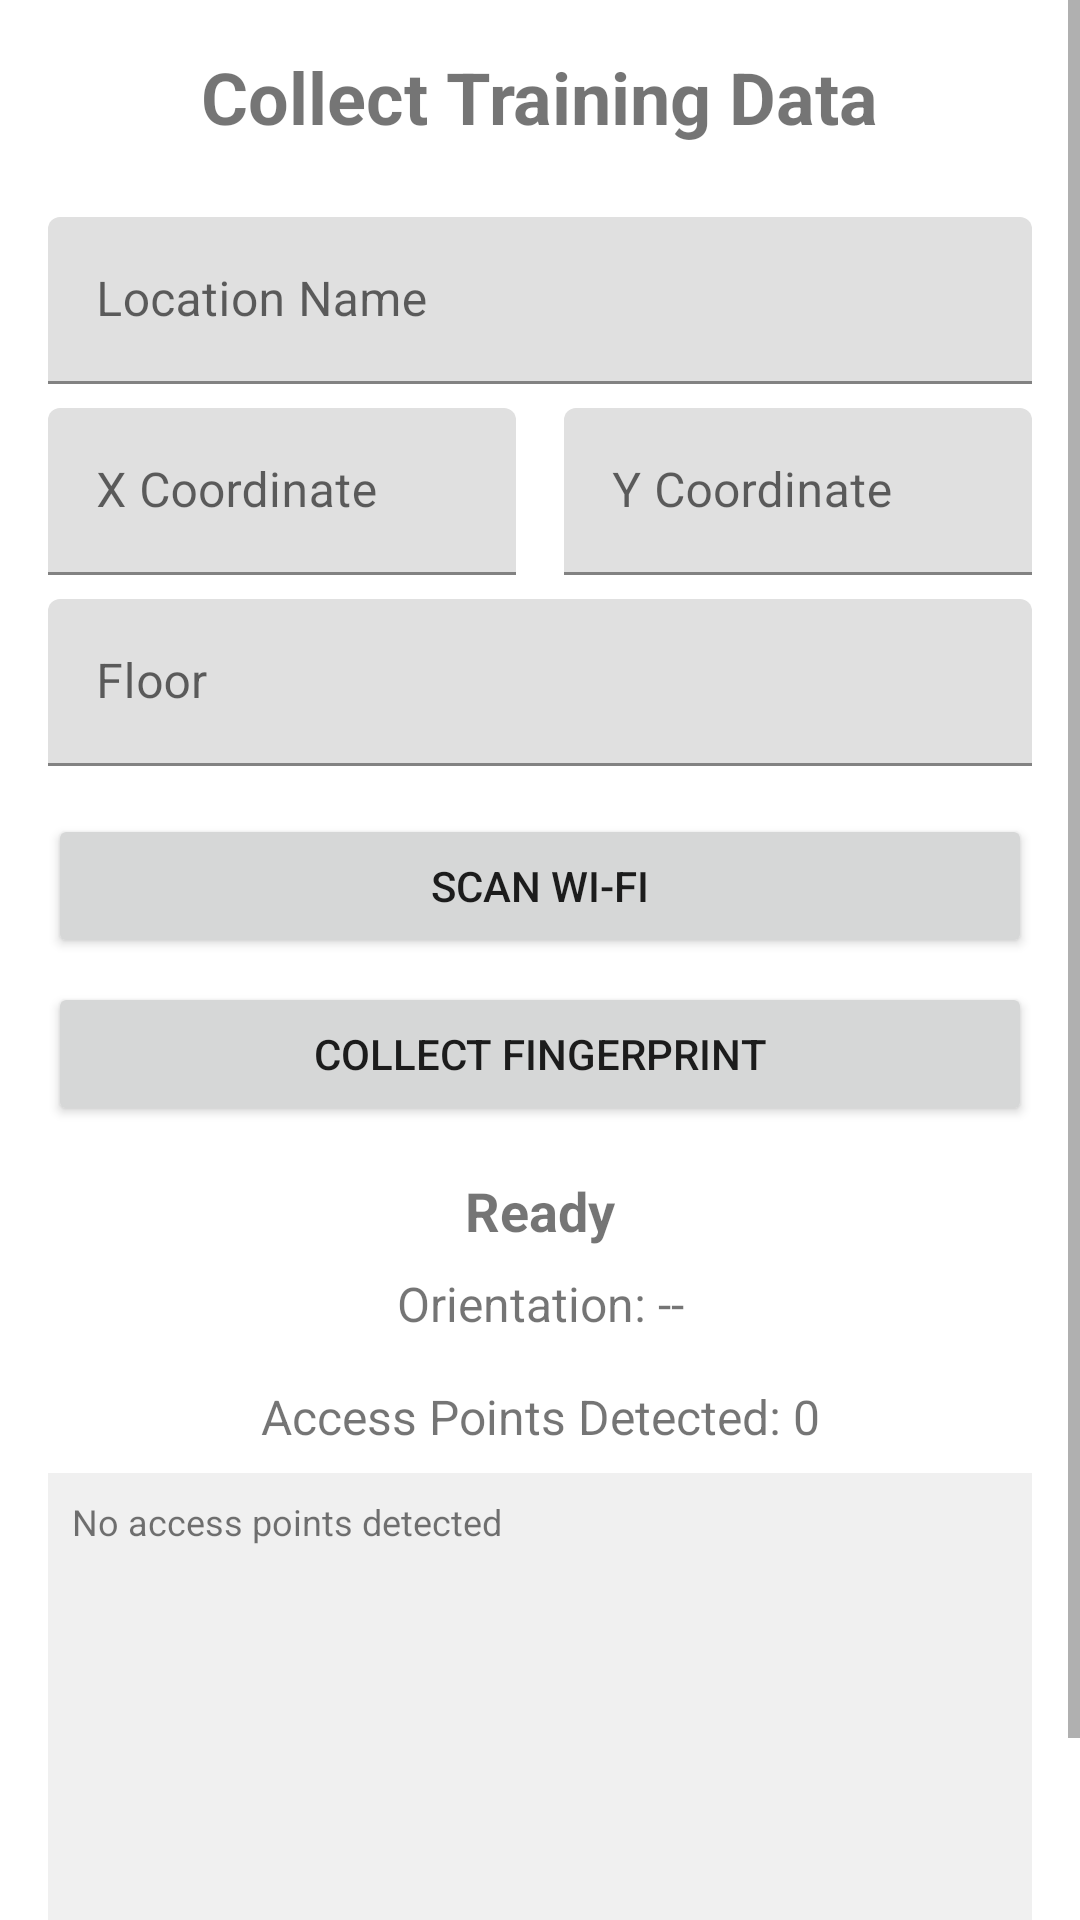

Reconstruct the res/layout file that produces this screen, plus the resources it refers to.
<!-- AndroidManifest.xml: application theme Theme.IndoorLocalization -->
<!-- res/layout/activity_training.xml -->
<?xml version="1.0" encoding="utf-8"?>
<ScrollView xmlns:android="http://schemas.android.com/apk/res/android"
    xmlns:app="http://schemas.android.com/apk/res-auto"
    android:layout_width="match_parent"
    android:layout_height="match_parent">

    <androidx.constraintlayout.widget.ConstraintLayout
        android:layout_width="match_parent"
        android:layout_height="wrap_content"
        android:padding="16dp">

        <TextView
            android:id="@+id/tvTitle"
            android:layout_width="wrap_content"
            android:layout_height="wrap_content"
            android:text="Collect Training Data"
            android:textSize="24sp"
            android:textStyle="bold"
            app:layout_constraintEnd_toEndOf="parent"
            app:layout_constraintStart_toStartOf="parent"
            app:layout_constraintTop_toTopOf="parent" />

        <com.google.android.material.textfield.TextInputLayout
            android:id="@+id/tilLocationName"
            android:layout_width="0dp"
            android:layout_height="wrap_content"
            android:layout_marginTop="24dp"
            app:layout_constraintEnd_toEndOf="parent"
            app:layout_constraintStart_toStartOf="parent"
            app:layout_constraintTop_toBottomOf="@id/tvTitle">

            <com.google.android.material.textfield.TextInputEditText
                android:id="@+id/etLocationName"
                android:layout_width="match_parent"
                android:layout_height="wrap_content"
                android:hint="Location Name" />
        </com.google.android.material.textfield.TextInputLayout>

        <com.google.android.material.textfield.TextInputLayout
            android:id="@+id/tilX"
            android:layout_width="0dp"
            android:layout_height="wrap_content"
            android:layout_marginTop="8dp"
            android:layout_marginEnd="8dp"
            app:layout_constraintEnd_toStartOf="@id/tilY"
            app:layout_constraintStart_toStartOf="parent"
            app:layout_constraintTop_toBottomOf="@id/tilLocationName">

            <com.google.android.material.textfield.TextInputEditText
                android:id="@+id/etX"
                android:layout_width="match_parent"
                android:layout_height="wrap_content"
                android:hint="X Coordinate"
                android:inputType="numberDecimal|numberSigned" />
        </com.google.android.material.textfield.TextInputLayout>

        <com.google.android.material.textfield.TextInputLayout
            android:id="@+id/tilY"
            android:layout_width="0dp"
            android:layout_height="wrap_content"
            android:layout_marginStart="8dp"
            android:layout_marginTop="8dp"
            app:layout_constraintEnd_toEndOf="parent"
            app:layout_constraintStart_toEndOf="@id/tilX"
            app:layout_constraintTop_toBottomOf="@id/tilLocationName">

            <com.google.android.material.textfield.TextInputEditText
                android:id="@+id/etY"
                android:layout_width="match_parent"
                android:layout_height="wrap_content"
                android:hint="Y Coordinate"
                android:inputType="numberDecimal|numberSigned" />
        </com.google.android.material.textfield.TextInputLayout>

        <com.google.android.material.textfield.TextInputLayout
            android:id="@+id/tilFloor"
            android:layout_width="0dp"
            android:layout_height="wrap_content"
            android:layout_marginTop="8dp"
            app:layout_constraintEnd_toEndOf="parent"
            app:layout_constraintStart_toStartOf="parent"
            app:layout_constraintTop_toBottomOf="@id/tilX">

            <com.google.android.material.textfield.TextInputEditText
                android:id="@+id/etFloor"
                android:layout_width="match_parent"
                android:layout_height="wrap_content"
                android:hint="Floor"
                android:inputType="number" />
        </com.google.android.material.textfield.TextInputLayout>

        <Button
            android:id="@+id/btnScan"
            android:layout_width="0dp"
            android:layout_height="wrap_content"
            android:text="Scan Wi-Fi"
            android:layout_marginTop="16dp"
            app:layout_constraintEnd_toEndOf="parent"
            app:layout_constraintStart_toStartOf="parent"
            app:layout_constraintTop_toBottomOf="@id/tilFloor" />

        <Button
            android:id="@+id/btnCollect"
            android:layout_width="0dp"
            android:layout_height="wrap_content"
            android:text="Collect Fingerprint"
            android:layout_marginTop="8dp"
            app:layout_constraintEnd_toEndOf="parent"
            app:layout_constraintStart_toStartOf="parent"
            app:layout_constraintTop_toBottomOf="@id/btnScan" />

        <TextView
            android:id="@+id/tvStatus"
            android:layout_width="wrap_content"
            android:layout_height="wrap_content"
            android:text="Ready"
            android:textSize="18sp"
            android:textStyle="bold"
            android:layout_marginTop="16dp"
            app:layout_constraintEnd_toEndOf="parent"
            app:layout_constraintStart_toStartOf="parent"
            app:layout_constraintTop_toBottomOf="@id/btnCollect" />

        <TextView
            android:id="@+id/tvOrientation"
            android:layout_width="wrap_content"
            android:layout_height="wrap_content"
            android:text="Orientation: --"
            android:textSize="16sp"
            android:layout_marginTop="8dp"
            app:layout_constraintEnd_toEndOf="parent"
            app:layout_constraintStart_toStartOf="parent"
            app:layout_constraintTop_toBottomOf="@id/tvStatus" />

        <TextView
            android:id="@+id/tvApCount"
            android:layout_width="wrap_content"
            android:layout_height="wrap_content"
            android:text="Access Points Detected: 0"
            android:textSize="16sp"
            android:layout_marginTop="16dp"
            app:layout_constraintEnd_toEndOf="parent"
            app:layout_constraintStart_toStartOf="parent"
            app:layout_constraintTop_toBottomOf="@id/tvOrientation" />

        <ScrollView
            android:id="@+id/scrollApList"
            android:layout_width="0dp"
            android:layout_height="200dp"
            android:layout_marginTop="8dp"
            android:background="#F0F0F0"
            app:layout_constraintEnd_toEndOf="parent"
            app:layout_constraintStart_toStartOf="parent"
            app:layout_constraintTop_toBottomOf="@id/tvApCount">

            <TextView
                android:id="@+id/tvApList"
                android:layout_width="match_parent"
                android:layout_height="wrap_content"
                android:padding="8dp"
                android:text="No access points detected"
                android:textSize="12sp" />
        </ScrollView>

    </androidx.constraintlayout.widget.ConstraintLayout>
</ScrollView>
<!-- resources referenced by this layout -->
<resources>
  <style name="Theme.IndoorLocalization" parent="Theme.MaterialComponents.DayNight.DarkActionBar">
          <item name="colorPrimary">#2196F3</item>
          <item name="colorPrimaryVariant">#1976D2</item>
          <item name="colorOnPrimary">#FFFFFF</item>
          <item name="colorSecondary">#03DAC5</item>
          <item name="colorSecondaryVariant">#018786</item>
          <item name="colorOnSecondary">#000000</item>
          <item name="android:statusBarColor">?attr/colorPrimaryVariant</item>
      </style>
</resources>
